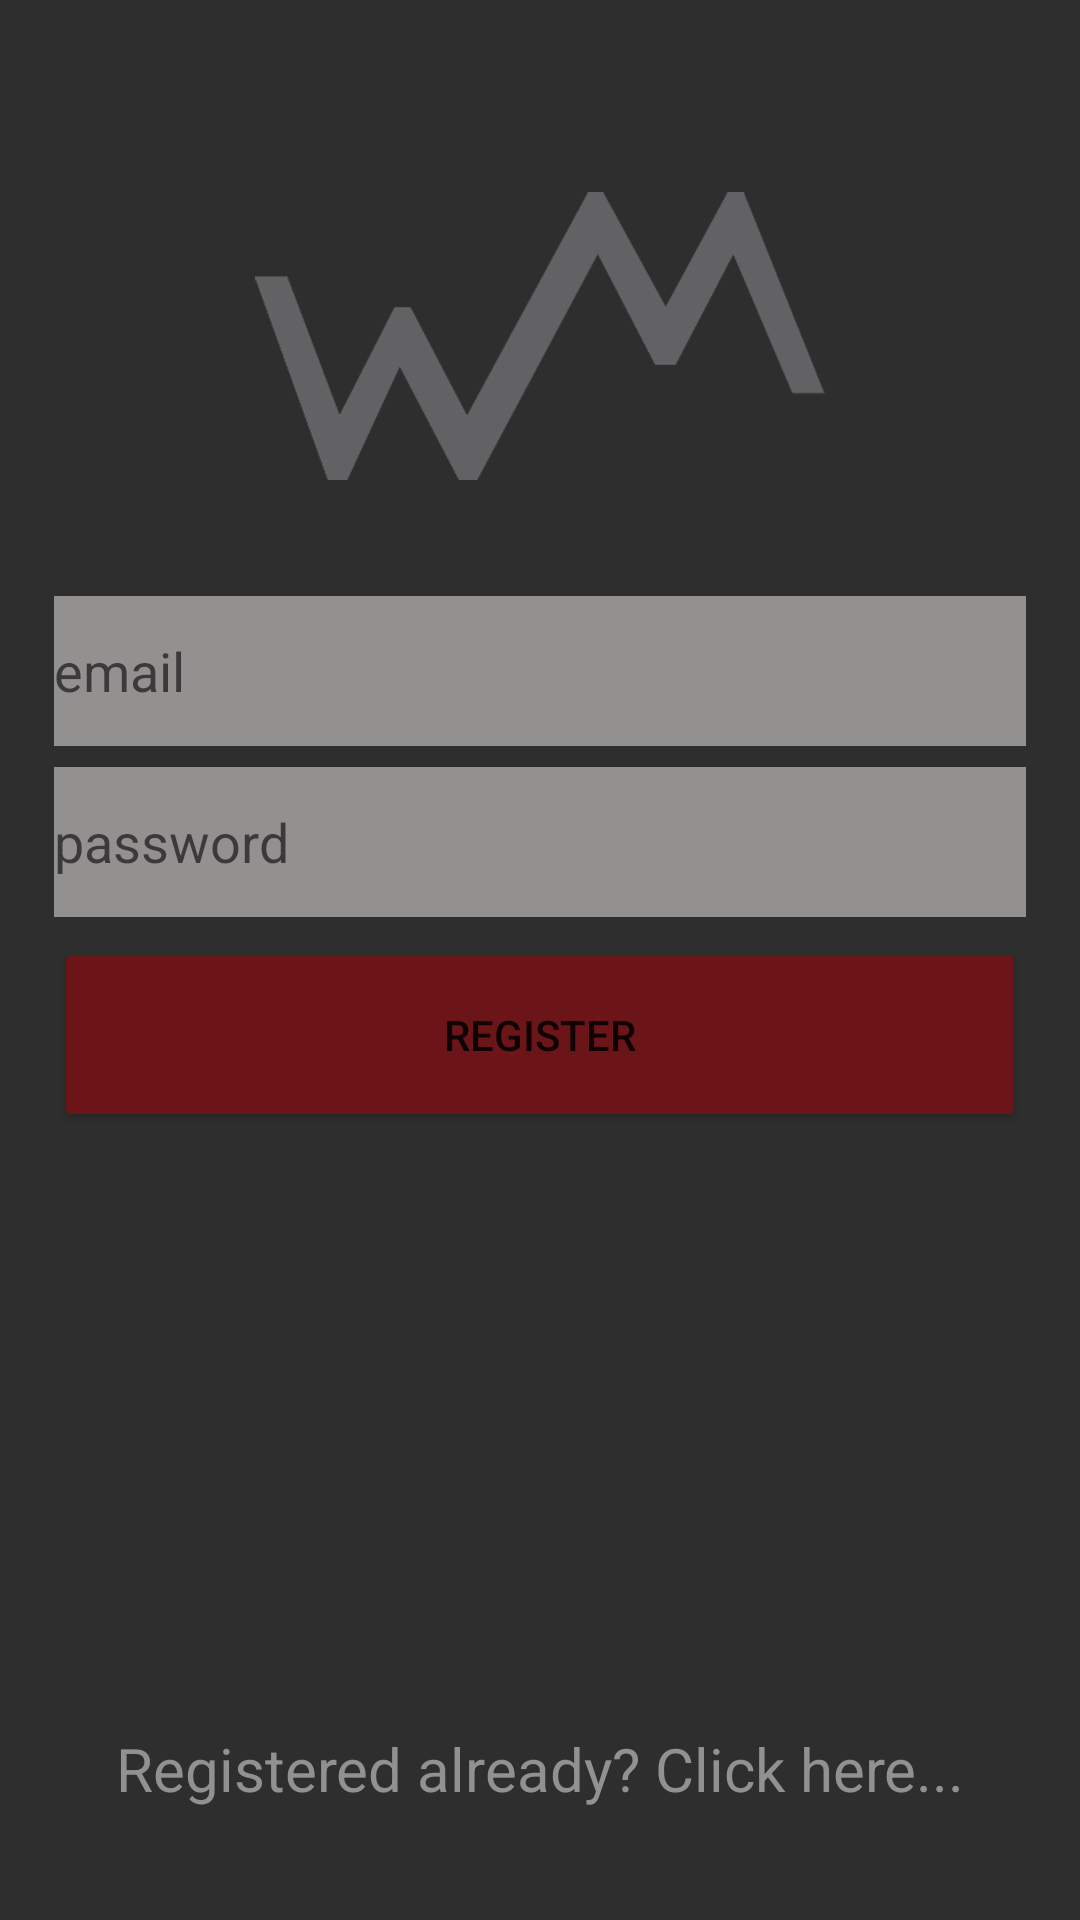

Write the Android layout XML for this screen, with the resource values it uses.
<!-- AndroidManifest.xml: application theme Theme.TinderMovie -->
<!-- res/layout/activity_registration.xml -->
<?xml version="1.0" encoding="utf-8"?>
<androidx.constraintlayout.widget.ConstraintLayout xmlns:android="http://schemas.android.com/apk/res/android"
    xmlns:app="http://schemas.android.com/apk/res-auto"
    xmlns:tools="http://schemas.android.com/tools"
    android:layout_width="match_parent"
    android:layout_height="match_parent"
    android:background="@color/black">


    <EditText
        android:id="@+id/email"
        android:layout_width="0dp"
        android:layout_height="50dp"
        android:background="#939090"
        android:hint="email"
        app:layout_constraintBottom_toTopOf="@id/password"
        app:layout_constraintLeft_toLeftOf="@id/guideline3"
        app:layout_constraintRight_toRightOf="@id/guideline4"
        app:layout_constraintTop_toTopOf="@id/guideline1" />

    <EditText
        android:id="@+id/password"
        android:layout_width="0dp"
        android:layout_height="50dp"
        android:background="#939090"
        android:hint="password"
        app:layout_constraintBottom_toTopOf="@id/register"
        app:layout_constraintLeft_toLeftOf="@id/guideline3"
        app:layout_constraintRight_toRightOf="@id/guideline4"
        app:layout_constraintTop_toBottomOf="@id/email" />

    <TextView
        android:id="@+id/textView2"
        android:layout_width="match_parent"
        android:layout_height="wrap_content"
        android:gravity="center"
        android:orientation="horizontal"
        android:text="Registered already? Click here..."
        android:textColor="#939090"
        android:textSize="20sp"
        app:layout_constraintTop_toBottomOf="@id/guideline12"
        />

    <Button
        android:id="@+id/register"
        android:layout_width="0dp"
        android:layout_height="65dp"
        android:backgroundTint="@color/red"
        android:text="Register"
        app:layout_constraintBottom_toBottomOf="@id/guideline2"
        app:layout_constraintLeft_toLeftOf="@id/guideline3"
        app:layout_constraintRight_toRightOf="@id/guideline4"
        app:layout_constraintTop_toBottomOf="@id/password" />

    <androidx.constraintlayout.widget.Guideline
        android:id="@+id/guideline1"
        android:layout_width="wrap_content"
        android:layout_height="wrap_content"
        android:orientation="horizontal"
        app:layout_constraintGuide_percent="0.3" />

    <androidx.constraintlayout.widget.Guideline
        android:id="@+id/guideline2"
        android:layout_width="wrap_content"
        android:layout_height="wrap_content"
        android:orientation="horizontal"
        app:layout_constraintGuide_percent="0.6" />

    <ImageView
        android:id="@+id/mwlog"
        android:layout_width="0dp"
        android:layout_height="0dp"
        android:src="@drawable/mw"
        app:layout_constraintBottom_toBottomOf="@id/guideline8"
        app:layout_constraintLeft_toLeftOf="@id/guideline5"
        app:layout_constraintRight_toRightOf="@id/guideline6"
        app:layout_constraintTop_toTopOf="@id/guideline7" />

    <androidx.constraintlayout.widget.Guideline
        android:id="@+id/guideline3"
        android:layout_width="wrap_content"
        android:layout_height="wrap_content"
        android:orientation="vertical"
        app:layout_constraintGuide_percent="0.05" />

    <androidx.constraintlayout.widget.Guideline
        android:id="@+id/guideline4"
        android:layout_width="wrap_content"
        android:layout_height="wrap_content"
        android:orientation="vertical"
        app:layout_constraintGuide_percent="0.95" />

    <androidx.constraintlayout.widget.Guideline
        android:id="@+id/guideline5"
        android:layout_width="wrap_content"
        android:layout_height="wrap_content"
        android:orientation="vertical"
        app:layout_constraintGuide_percent="0.1" />

    <androidx.constraintlayout.widget.Guideline
        android:id="@+id/guideline6"
        android:layout_width="wrap_content"
        android:layout_height="wrap_content"
        android:orientation="vertical"
        app:layout_constraintGuide_percent="0.9" />

    <androidx.constraintlayout.widget.Guideline
        android:id="@+id/guideline7"
        android:layout_width="wrap_content"
        android:layout_height="wrap_content"
        android:orientation="horizontal"
        app:layout_constraintGuide_percent="0.1" />

    <androidx.constraintlayout.widget.Guideline
        android:id="@+id/guideline8"
        android:layout_width="wrap_content"
        android:layout_height="wrap_content"
        android:orientation="horizontal"
        app:layout_constraintGuide_percent="0.25" />

    <androidx.constraintlayout.widget.Guideline
        android:id="@+id/guideline12"
        android:layout_width="wrap_content"
        android:layout_height="wrap_content"
        android:orientation="horizontal"
        app:layout_constraintGuide_percent="0.9" />

</androidx.constraintlayout.widget.ConstraintLayout>
<!-- resources referenced by this layout -->
<resources>
  <color name="black">#2E2E2E</color>
  <color name="red">#6B1518</color>
  <!-- drawable mw: png bitmap (drawable, 14125 bytes) -->
  <style name="Theme.TinderMovie" parent="Theme.MaterialComponents.DayNight.DarkActionBar">
          
          <item name="colorPrimary">@color/purple_500</item>
          <item name="colorPrimaryVariant">@color/purple_700</item>
          <item name="colorOnPrimary">@color/white</item>
          
          <item name="colorSecondary">@color/teal_200</item>
          <item name="colorSecondaryVariant">@color/teal_700</item>
          <item name="colorOnSecondary">@color/black</item>
          
          <item name="android:statusBarColor" tools:targetApi="l">?attr/colorPrimaryVariant</item>
          
      </style>
  <color name="purple_500">#FF6200EE</color>
  <color name="purple_700">#FF3700B3</color>
  <color name="white">#FFFFFFFF</color>
  <color name="teal_200">#FF03DAC5</color>
  <color name="teal_700">#FF018786</color>
</resources>
